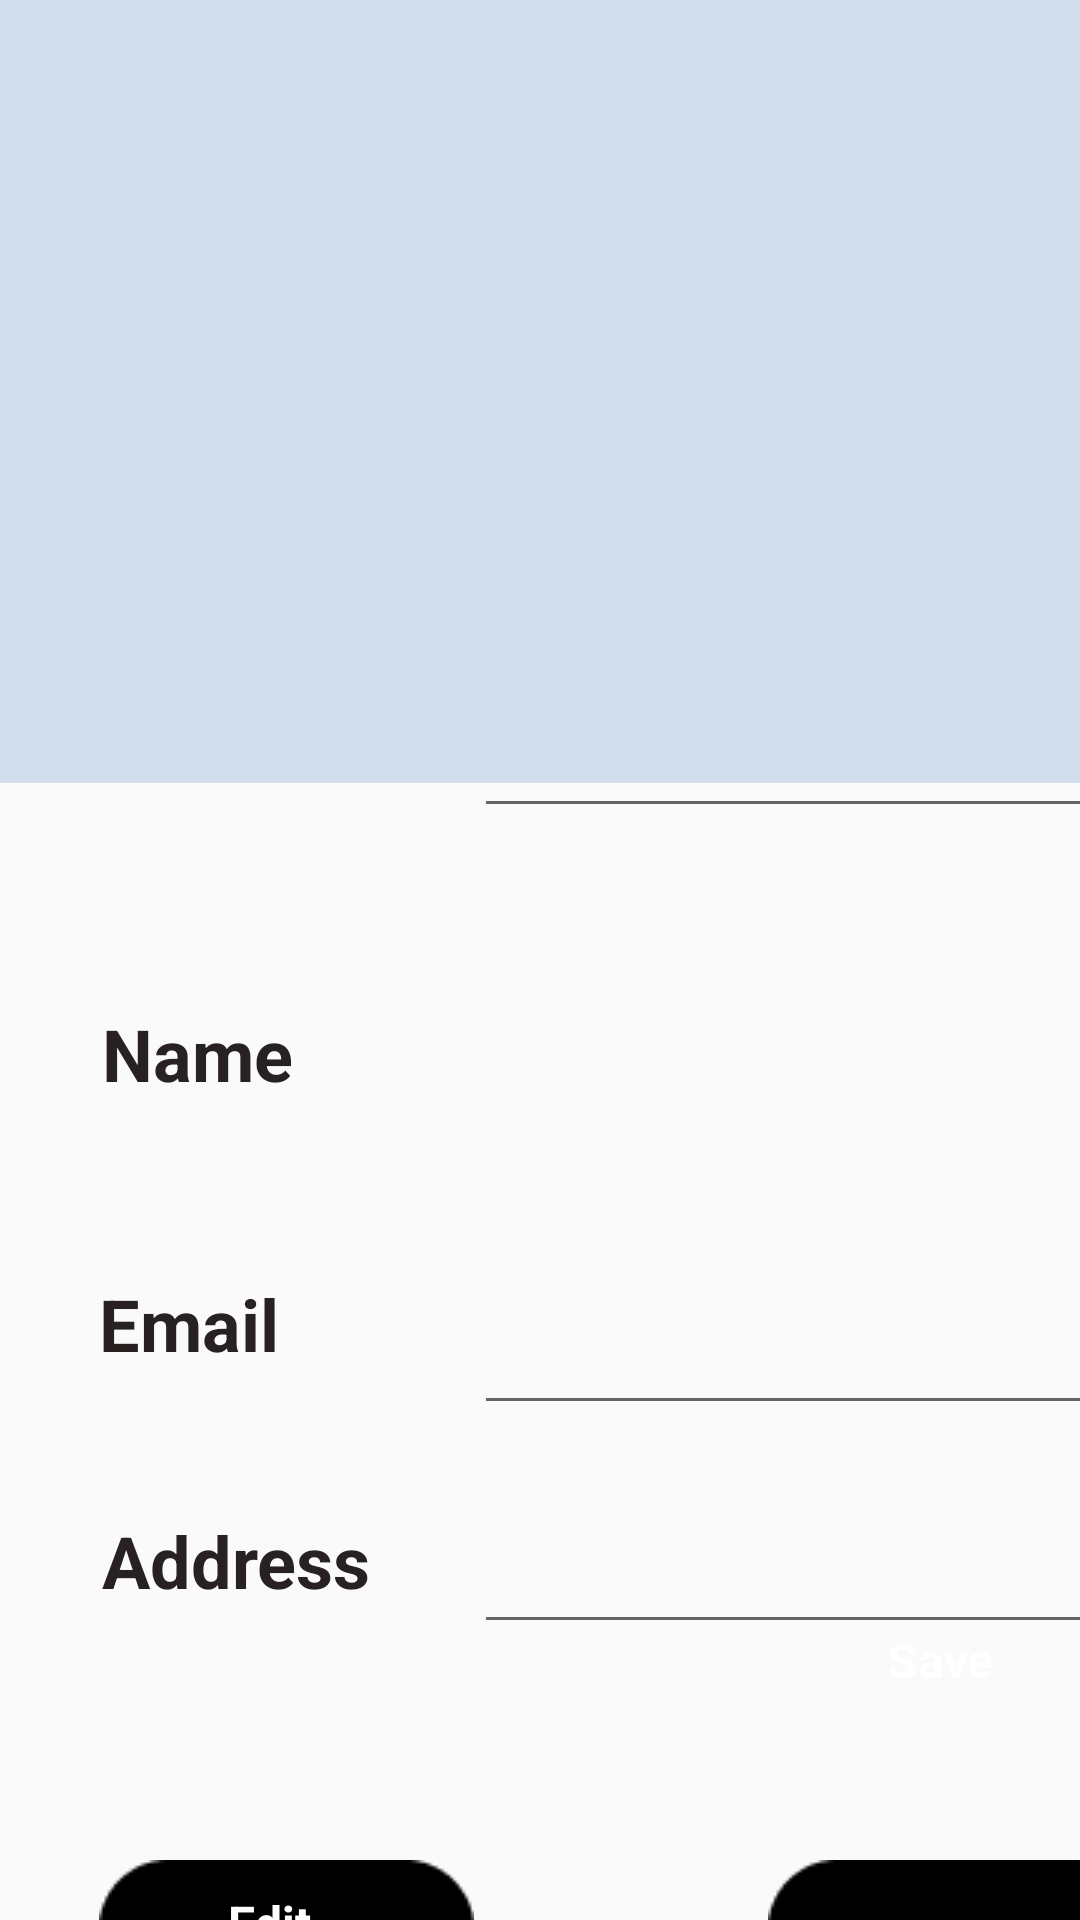

Reconstruct the res/layout file that produces this screen, plus the resources it refers to.
<!-- AndroidManifest.xml: application theme Theme.Jewelleryappinkotlin -->
<!-- res/layout/activity_editprofile.xml -->
<?xml version="1.0" encoding="utf-8"?>
<androidx.constraintlayout.widget.ConstraintLayout xmlns:android="http://schemas.android.com/apk/res/android"
    xmlns:app="http://schemas.android.com/apk/res-auto"
    xmlns:tools="http://schemas.android.com/tools"
    android:layout_width="match_parent"
    android:layout_height="match_parent"
    android:backgroundTint="#00D55656"
    tools:context=".Editprofile">

    <TextView
        android:id="@+id/textView13"
        android:layout_width="411dp"
        android:layout_height="261dp"
        android:background="#D1DDEC"
        android:textColor="#B67818"
        app:layout_constraintStart_toStartOf="parent"
        app:layout_constraintTop_toTopOf="parent" />


    <TextView
        android:id="@+id/textView25"
        android:layout_width="wrap_content"
        android:layout_height="wrap_content"
        android:layout_marginStart="34dp"
        android:layout_marginTop="335dp"
        android:text="Name"
        android:textColor="#272121"
        android:textSize="24sp"
        android:textStyle="bold"
        app:layout_constraintStart_toStartOf="parent"
        app:layout_constraintTop_toTopOf="parent" />

    <TextView
        android:id="@+id/textView29"
        android:layout_width="wrap_content"
        android:layout_height="wrap_content"
        android:layout_marginStart="33dp"
        android:layout_marginTop="425dp"
        android:text="Email"
        android:textColor="#272121"
        android:textSize="24sp"
        android:textStyle="bold"
        app:layout_constraintStart_toStartOf="parent"
        app:layout_constraintTop_toTopOf="parent" />

    <TextView
        android:id="@+id/textView30"
        android:layout_width="wrap_content"
        android:layout_height="wrap_content"
        android:layout_marginStart="34dp"
        android:layout_marginTop="504dp"
        android:text="Address"
        android:textColor="#272121"
        android:textSize="24sp"
        android:textStyle="bold"
        app:layout_constraintStart_toStartOf="parent"
        app:layout_constraintTop_toTopOf="parent" />

    <EditText
        android:id="@+id/Prac"
        android:layout_width="237dp"
        android:layout_height="44dp"
        android:layout_marginStart="158dp"
        android:layout_marginBottom="364dp"
        android:inputType="text"
        android:textSize="12sp"
        app:layout_constraintBottom_toBottomOf="parent"
        app:layout_constraintStart_toStartOf="parent" />

    <EditText
        android:id="@+id/prac"
        android:layout_width="239dp"
        android:layout_height="53dp"
        android:layout_marginStart="158dp"
        android:layout_marginTop="422dp"
        android:inputType="text"
        android:textSize="12sp"
        app:layout_constraintStart_toStartOf="parent"
        app:layout_constraintTop_toTopOf="parent" />

    <EditText
        android:id="@+id/prac2"
        android:layout_width="234dp"
        android:layout_height="44dp"
        android:layout_marginStart="158dp"
        android:layout_marginTop="504dp"
        android:inputType="text"
        android:textSize="12sp"
        app:layout_constraintStart_toStartOf="parent"
        app:layout_constraintTop_toTopOf="parent" />

    <ImageView
        android:id="@+id/imageView39"
        android:layout_width="wrap_content"
        android:layout_height="wrap_content"
        android:layout_marginStart="33dp"
        android:layout_marginTop="620dp"
        android:src="@drawable/sub"
        app:layout_constraintStart_toStartOf="parent"
        app:layout_constraintTop_toTopOf="parent" />

    <ImageView
        android:id="@+id/imageView40"
        android:layout_width="wrap_content"
        android:layout_height="wrap_content"
        android:layout_marginStart="256dp"
        android:layout_marginTop="620dp"
        android:src="@drawable/sub"
        app:layout_constraintStart_toStartOf="parent"
        app:layout_constraintTop_toTopOf="parent" />

    <ImageView
        android:id="@+id/imageView7"
        android:layout_width="181dp"
        android:layout_height="163dp"
        android:layout_marginStart="123dp"
        android:layout_marginTop="42dp"
        android:src="@drawable/baseline_person_pin_24"
        app:layout_constraintStart_toStartOf="parent"
        app:layout_constraintTop_toTopOf="parent" />

    <TextView
        android:id="@+id/textView59"
        android:layout_width="wrap_content"
        android:layout_height="wrap_content"
        android:layout_marginStart="76dp"
        android:layout_marginTop="630dp"
        android:text="Edit "
        android:textColor="#FFFDFD"
        android:textSize="16sp"
        android:textStyle="bold"
        app:layout_constraintStart_toStartOf="parent"
        app:layout_constraintTop_toTopOf="parent" />

    <TextView
        android:id="@+id/textView60"
        android:layout_width="wrap_content"
        android:layout_height="wrap_content"
        android:layout_marginStart="296dp"
        android:layout_marginBottom="76dp"
        android:text="Save"
        android:textColor="#FFFFFF"
        android:textSize="16sp"
        android:textStyle="bold"
        app:layout_constraintBottom_toBottomOf="parent"
        app:layout_constraintStart_toStartOf="parent" />

    <ImageView
        android:id="@+id/imageView32"
        android:layout_width="97dp"
        android:layout_height="75dp"
        android:layout_marginStart="207dp"
        android:layout_marginTop="153dp"
        android:src="@drawable/baseline_camera_alt_24"
        app:layout_constraintStart_toStartOf="parent"
        app:layout_constraintTop_toTopOf="parent" />

</androidx.constraintlayout.widget.ConstraintLayout>
<!-- resources referenced by this layout -->
<resources>
  <!-- drawable sub: png bitmap (drawable, 650 bytes) -->
  <style name="Theme.Jewelleryappinkotlin" parent="android:Theme.Material.Light.NoActionBar" />
</resources>
